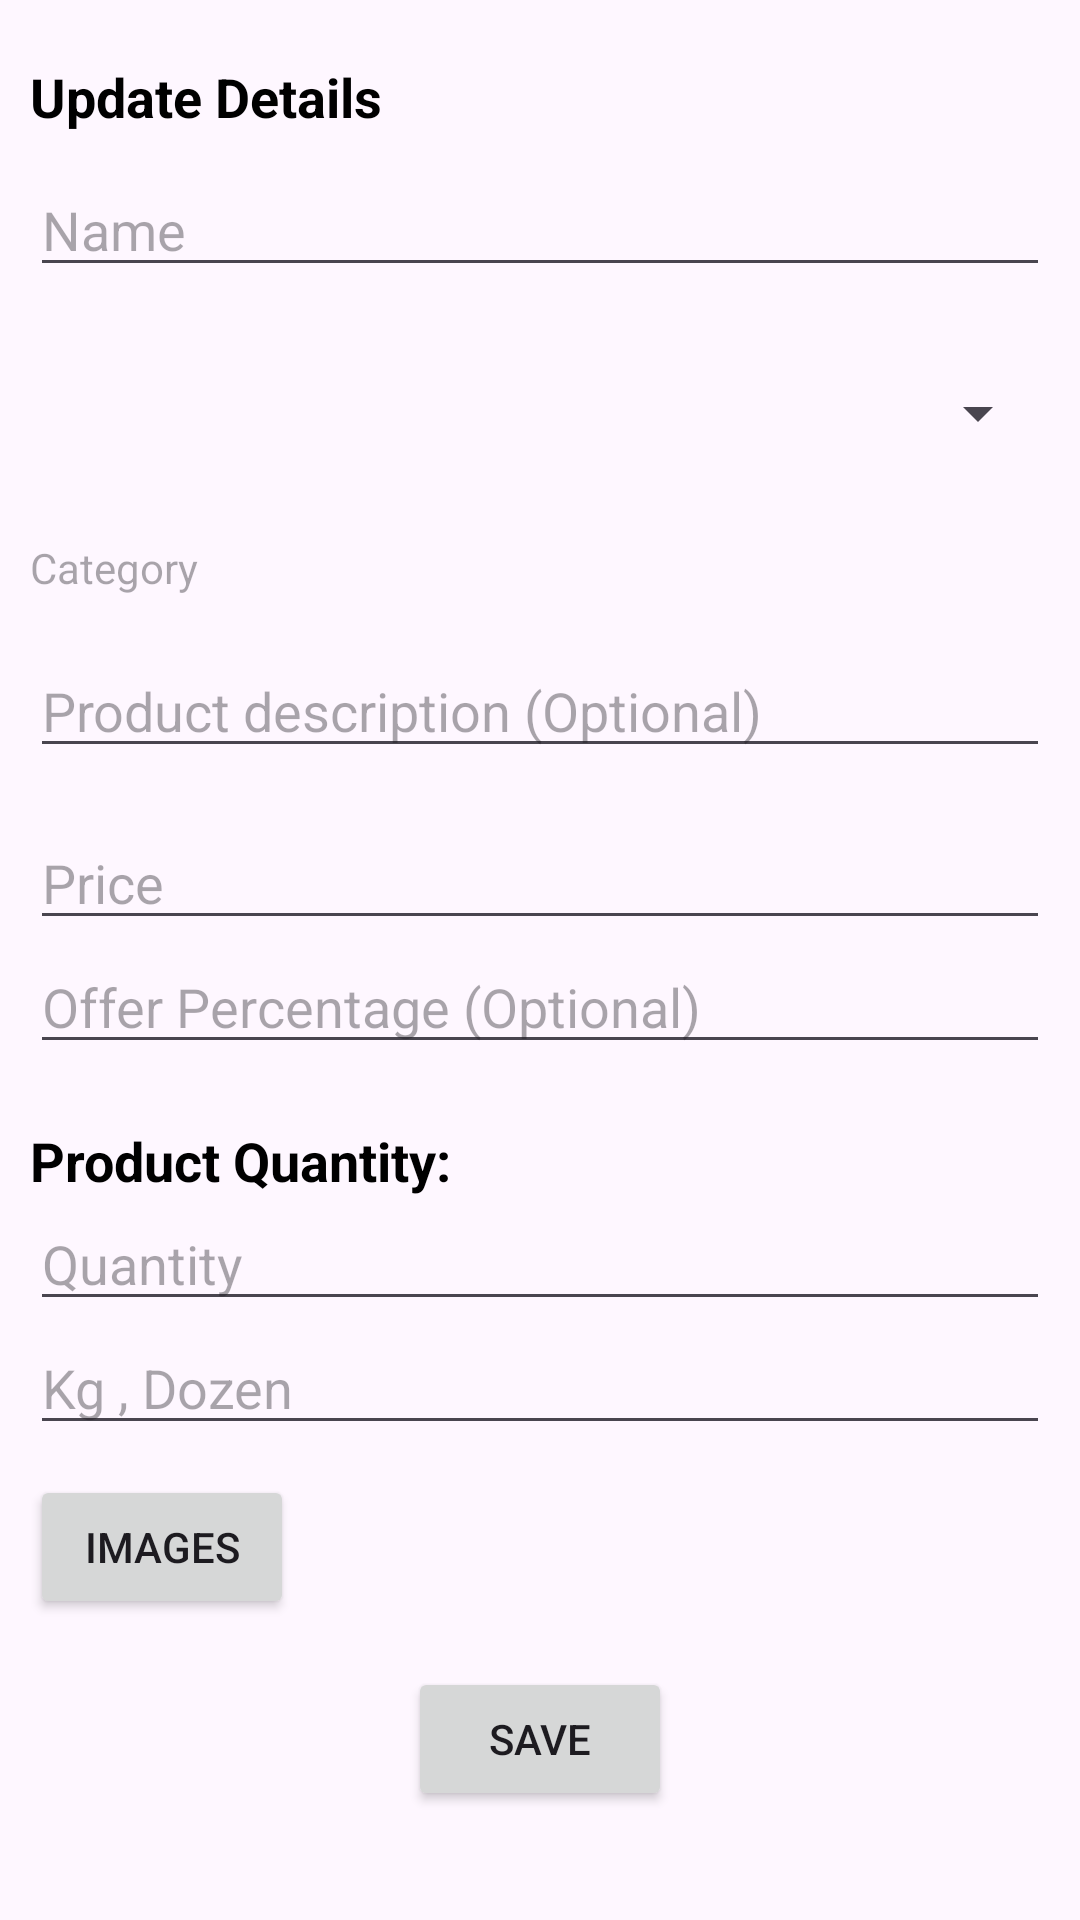

Here is an Android app screen rendered from its layout file. Give the layout XML and the strings, colors and styles it references.
<!-- AndroidManifest.xml: application theme Theme.AdminLPUveggi -->
<!-- res/layout/update_layout.xml -->
<?xml version="1.0" encoding="utf-8"?>
<ScrollView xmlns:android="http://schemas.android.com/apk/res/android"
    android:layout_width="match_parent"
    android:layout_height="wrap_content"
    android:scrollbars="none"
    xmlns:tools="http://schemas.android.com/tools"
    android:background="@drawable/bottom_sheet_bg"
    xmlns:app="http://schemas.android.com/apk/res-auto">

    <androidx.constraintlayout.widget.ConstraintLayout
        android:layout_width="match_parent"
        android:layout_height="wrap_content"
        android:background="@drawable/bottom_sheet_bg"
       >
    <ProgressBar
        android:id="@+id/progressBar"
        android:layout_width="wrap_content"
        android:layout_height="wrap_content"
        app:layout_constraintBottom_toBottomOf="parent"
        app:layout_constraintEnd_toEndOf="parent"
        android:layout_marginBottom="68dp"
        android:visibility="gone"
        app:layout_constraintStart_toStartOf="parent"
        app:layout_constraintTop_toTopOf="parent"
        />
    <ImageView
        android:id="@+id/cross"
        android:layout_width="35dp"
        android:layout_height="35dp"
        app:layout_constraintEnd_toEndOf="parent"
        app:layout_constraintTop_toTopOf="parent"
        android:layout_margin="16dp"
        android:src="@drawable/baseline_add_24"
        android:rotation="45"/>

    <androidx.appcompat.widget.LinearLayoutCompat
        android:id="@+id/productsInfo"
        android:layout_width="match_parent"
        android:layout_height="wrap_content"
        android:layout_marginStart="10dp"
        android:layout_marginEnd="10dp"
        android:layout_marginTop="20dp"
        android:orientation="vertical"
        app:layout_constraintTop_toTopOf="parent"
        app:layout_constraintStart_toStartOf="parent"
        app:layout_constraintEnd_toEndOf="parent">

        <TextView
            android:layout_width="wrap_content"
            android:layout_height="wrap_content"
            android:text="Update Details"
            android:textSize="18sp"
            android:textStyle="bold"
            android:textColor="@color/black" />

        <EditText
            android:id="@+id/edName"
            android:layout_width="match_parent"
            android:layout_height="wrap_content"
            android:hint="Name"
            android:layout_marginTop="10dp"/>

        <Spinner
            android:id="@+id/spinner"
            android:layout_width="match_parent"
            android:layout_height="60dp"
            android:layout_marginVertical="12dp"/>

        <TextView
            android:id="@+id/edCategory"
            android:layout_width="match_parent"
            android:layout_height="wrap_content"
            android:hint="Category"/>

        <EditText
            android:id="@+id/edDescription"
            android:layout_width="match_parent"
            android:layout_height="wrap_content"
            android:layout_marginVertical="16dp"
            android:hint="Product description (Optional)"
            />

        <EditText
            android:id="@+id/edPrice"
            android:layout_width="match_parent"
            android:layout_height="wrap_content"
            android:hint="Price"
            />

        <EditText
            android:id="@+id/offerPercentage"
            android:layout_width="match_parent"
            android:layout_height="wrap_content"
            android:hint="Offer Percentage (Optional)"
            android:inputType="numberDecimal"/>

    </androidx.appcompat.widget.LinearLayoutCompat>


    <LinearLayout
        android:id="@+id/linearLayout2"
        android:layout_width="0dp"
        android:layout_height="wrap_content"
        android:layout_marginTop="20dp"
        android:orientation="vertical"
        app:layout_constraintEnd_toEndOf="@id/productsInfo"
        app:layout_constraintStart_toStartOf="@id/productsInfo"
        app:layout_constraintTop_toBottomOf="@id/productsInfo">

        <TextView
            android:layout_width="wrap_content"
            android:layout_height="wrap_content"
            android:text="Product Quantity:"
            android:textColor="@color/black"
            android:textSize="18sp"
            android:textStyle="bold" />

        <EditText
            android:id="@+id/edSizes"
            android:layout_width="match_parent"
            android:layout_height="wrap_content"
            android:hint="Quantity "
            android:inputType="text" />
        <EditText
            android:id="@+id/edQuantityInGrams"
            android:layout_width="match_parent"
            android:layout_height="wrap_content"
            android:hint="Kg , Dozen "
            android:inputType="text" />


        <LinearLayout
            android:layout_width="wrap_content"
            android:layout_height="wrap_content"
            android:orientation="horizontal">

            <Button
                android:id="@+id/buttonImagesPicker"
                android:layout_width="wrap_content"
                android:layout_height="wrap_content"
                android:layout_marginTop="10dp"
                android:text="Images"
                android:textSize="14sp" />
            <androidx.recyclerview.widget.RecyclerView
                android:id="@+id/imagerv"
                android:layout_width="match_parent"
                android:layout_height="wrap_content"
                app:layoutManager="androidx.recyclerview.widget.LinearLayoutManager"
                android:orientation="horizontal"
                tools:listitem="@layout/image_layout"/>

        </LinearLayout>

        <Button
            android:id="@+id/save"
            android:layout_width="wrap_content"
            android:layout_height="wrap_content"
            android:layout_gravity="center_horizontal"
            android:text="Save"
            android:layout_marginTop="16dp"
            android:textSize="14sp" />

    </LinearLayout>



</androidx.constraintlayout.widget.ConstraintLayout>
</ScrollView>
<!-- res/layout/image_layout.xml (included above) -->
<?xml version="1.0" encoding="utf-8"?>
<androidx.constraintlayout.widget.ConstraintLayout xmlns:android="http://schemas.android.com/apk/res/android"
    xmlns:app="http://schemas.android.com/apk/res-auto"
    android:layout_width="wrap_content"
    android:layout_marginHorizontal="8dp"
    android:layout_height="wrap_content">


    <androidx.cardview.widget.CardView
        android:id="@+id/card"
        android:layout_width="wrap_content"
        android:layout_height="wrap_content"
        android:layout_margin="8dp"
        app:cardCornerRadius="12dp"
        app:layout_constraintBottom_toBottomOf="parent"
        app:layout_constraintEnd_toEndOf="parent"
        app:layout_constraintStart_toStartOf="parent"
        app:layout_constraintTop_toTopOf="parent">

        <ImageView
            android:id="@+id/image"
            android:layout_width="80dp"
            android:layout_height="80dp"
            android:scaleType="fitXY"
            app:layout_constraintBottom_toBottomOf="parent"
            app:layout_constraintEnd_toEndOf="parent"
            app:layout_constraintStart_toStartOf="parent"
            app:layout_constraintTop_toTopOf="parent" />

    </androidx.cardview.widget.CardView>
    <ImageView
        android:id="@+id/cross"
        android:layout_width="35dp"
        android:layout_height="35dp"
        app:layout_constraintEnd_toEndOf="parent"
        android:src="@drawable/baseline_add_24"
        android:elevation="16dp"
        android:rotation="45"
       app:layout_constraintBottom_toTopOf="@+id/card"
        app:layout_constraintStart_toEndOf="@+id/card"
        android:layout_marginStart="-50dp"
        app:layout_constraintTop_toTopOf="@+id/card" />




</androidx.constraintlayout.widget.ConstraintLayout>
<!-- resources referenced by this layout -->
<resources>
  <style name="Theme.AdminLPUveggi" parent="Base.Theme.AdminLPUveggi" />
  <style name="Base.Theme.AdminLPUveggi" parent="Theme.Material3.DayNight.NoActionBar">
          
          
      </style>
  <!-- not gathered from this repository: default colours our renderer supplied (Android Studio template values) -->
  <color name="black">#FF000000</color>
</resources>
